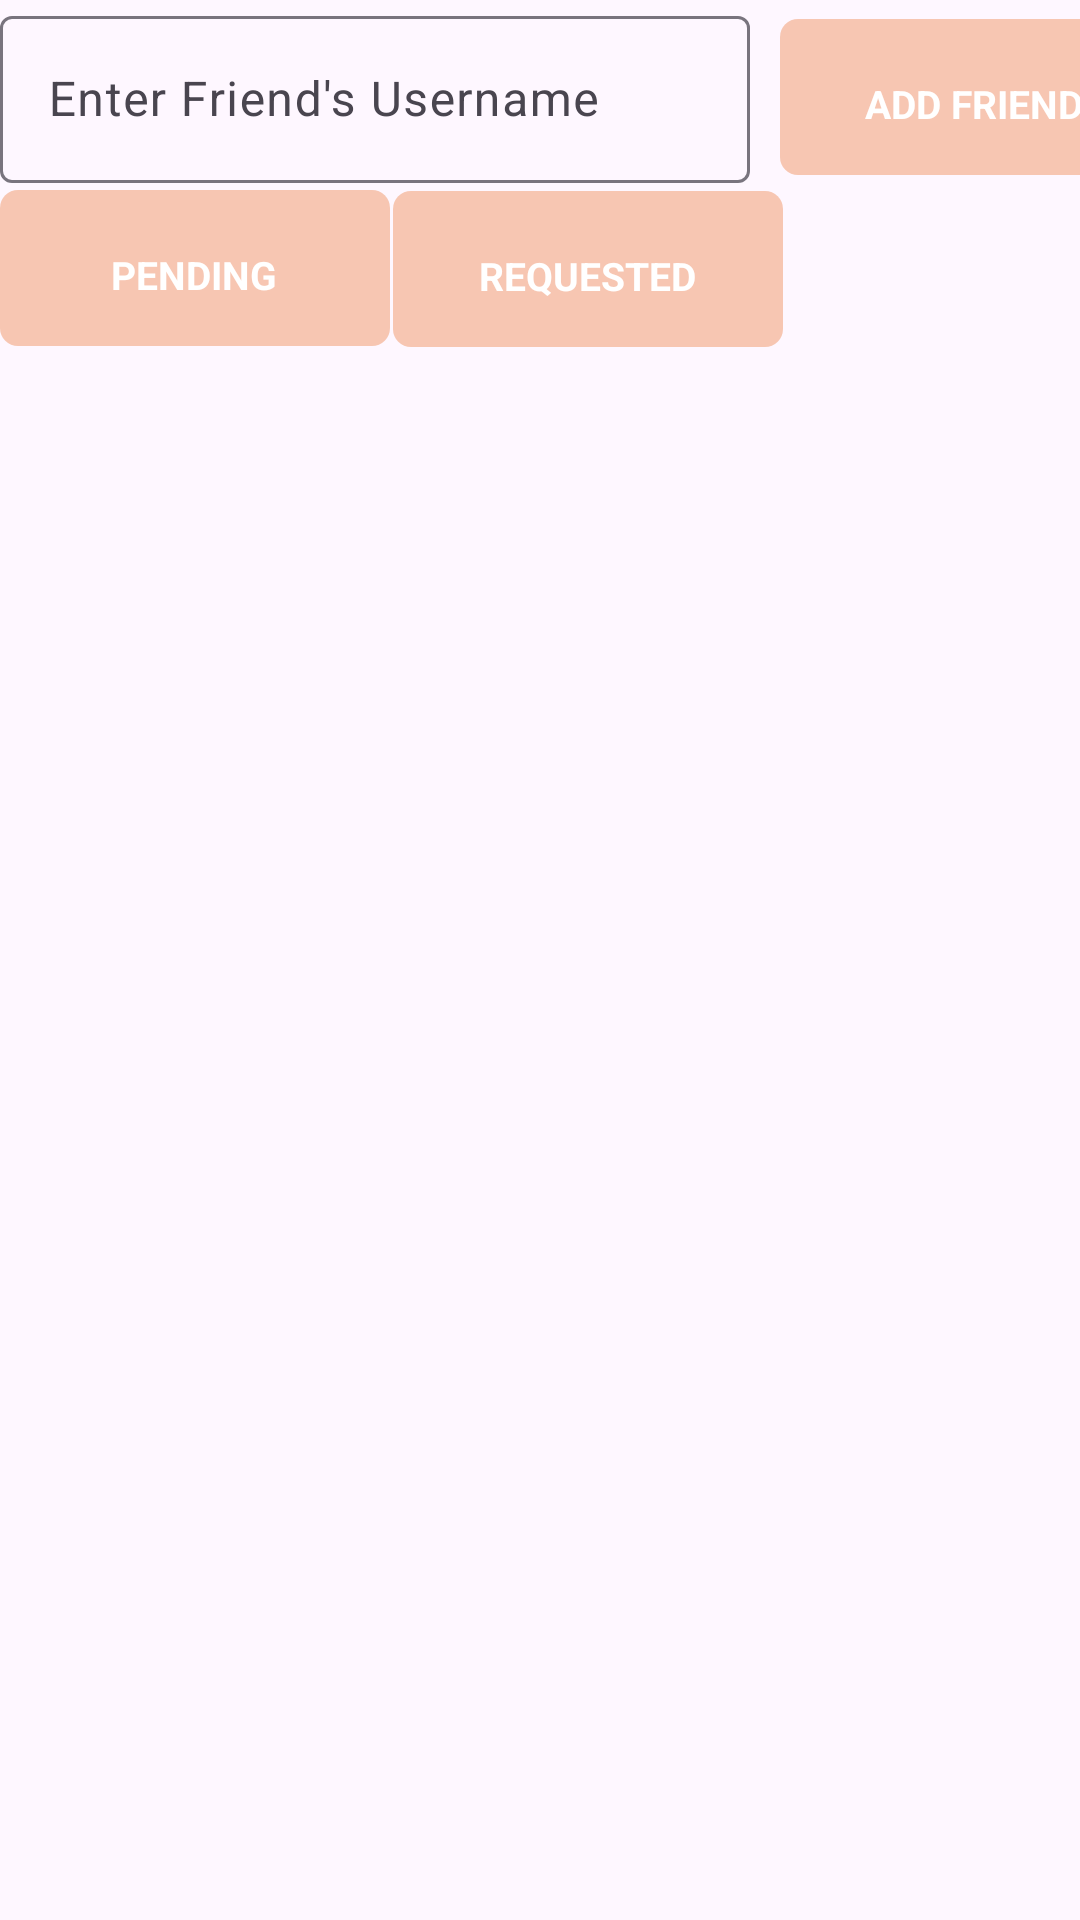

Write the Android layout XML for this screen, with the resource values it uses.
<!-- AndroidManifest.xml: application theme Theme.Schedulog -->
<!-- res/layout/fragment_friend_system.xml -->
<?xml version="1.0" encoding="utf-8"?>
<LinearLayout
    xmlns:android="http://schemas.android.com/apk/res/android"
    android:id="@+id/friendfrag"
    android:layout_width="match_parent"
    android:layout_height="match_parent"
    android:orientation="vertical">

    
    <com.google.android.material.textfield.TextInputLayout
        android:layout_width="250dp"
        android:layout_height="wrap_content"
        android:id="@+id/usernameInputLayout"
        android:hint="Enter Friend's Username">

        <com.google.android.material.textfield.TextInputEditText
            android:layout_width="match_parent"
            android:layout_height="wrap_content"
            android:id="@+id/usernameInput" />
    </com.google.android.material.textfield.TextInputLayout>

    
    <RelativeLayout android:id="@+id/addFriendButton"
        android:layout_marginStart="260dp"
        android:layout_marginTop="-55dp"
        android:layout_width="130dp"
        android:layout_height="52dp"
        >

        <View   android:id="@+id/rectangle_2_ek2"
            android:background="@drawable/rectangle_2_ek2_shape"
            android:layout_marginStart="0dp"
            android:layout_marginTop="0dp"
            android:layout_width="match_parent"
            android:layout_height="match_parent" />

        <TextView android:id="@+id/register"
            android:textStyle="bold"
            android:layout_gravity="center_horizontal|center"
            android:gravity="center"
            android:textSize="13sp"
            android:textColor="@color/_bg__menu_color"
            android:layout_marginStart="19dp"
            android:layout_marginTop="18dp"
            android:layout_width="91.3dp"
            android:layout_height="20.3dp"
            android:text="ADD FRIEND"
            />

    </RelativeLayout>

    
    <RelativeLayout android:id="@+id/pendingButton"
        android:layout_marginStart="0dp"
        android:layout_marginTop="5dp"
        android:layout_width="130dp"
        android:layout_height="52dp"
        >

        <View   android:id="@+id/rectangle_2_ek3"
            android:background="@drawable/rectangle_2_ek2_shape"
            android:layout_marginStart="0dp"
            android:layout_marginTop="0dp"
            android:layout_width="match_parent"
            android:layout_height="match_parent" />

        <TextView android:id="@+id/register1"
            android:textStyle="bold"
            android:layout_gravity="center_horizontal|center"
            android:gravity="center"
            android:textSize="13sp"
            android:textColor="@color/_bg__menu_color"
            android:layout_marginStart="19dp"
            android:layout_marginTop="18dp"
            android:layout_width="91.3dp"
            android:layout_height="20.3dp"
            android:text="PENDING"
            />

    </RelativeLayout>

    
    <RelativeLayout android:id="@+id/requestedButton"
        android:layout_marginStart="131dp"
        android:layout_marginTop="-52dp"
        android:layout_width="130dp"
        android:layout_height="52dp"
        >

        <View   android:id="@+id/rectangle_2_ek4"
            android:background="@drawable/rectangle_2_ek2_shape"
            android:layout_marginStart="0dp"
            android:layout_marginTop="0dp"
            android:layout_width="match_parent"
            android:layout_height="match_parent" />

        <TextView android:id="@+id/register2"
            android:textStyle="bold"
            android:layout_gravity="center_horizontal|center"
            android:gravity="center"
            android:textSize="13sp"
            android:textColor="@color/_bg__menu_color"
            android:layout_marginStart="19dp"
            android:layout_marginTop="18dp"
            android:layout_width="91.3dp"
            android:layout_height="20.3dp"
            android:text="REQUESTED"
            />

    </RelativeLayout>

    
    <androidx.recyclerview.widget.RecyclerView
        android:layout_width="match_parent"
        android:layout_height="0dp"
        android:layout_weight="1"
        android:id="@+id/friendsRecyclerView" />
</LinearLayout>
<!-- resources referenced by this layout -->
<resources>
  <color name="_bg__menu_color">#FFFFFF</color>
  <!-- drawable rectangle_2_ek2_shape (drawable-nodpi) -->
  <?xml version="1.0" encoding="utf-8"?>
  <shape xmlns:android="http://schemas.android.com/apk/res/android"
  	android:shape="rectangle" >
  	<corners android:radius="6dp" />
  	<solid android:color="@color/rectangle_2_ek2_color" />
  </shape>
  <style name="Theme.Schedulog" parent="Base.Theme.Schedulog" />
  <color name="rectangle_2_ek2_color">#F7C6B2</color>
  <style name="Base.Theme.Schedulog" parent="Theme.Material3.DayNight.NoActionBar">
          
          
      </style>
</resources>
